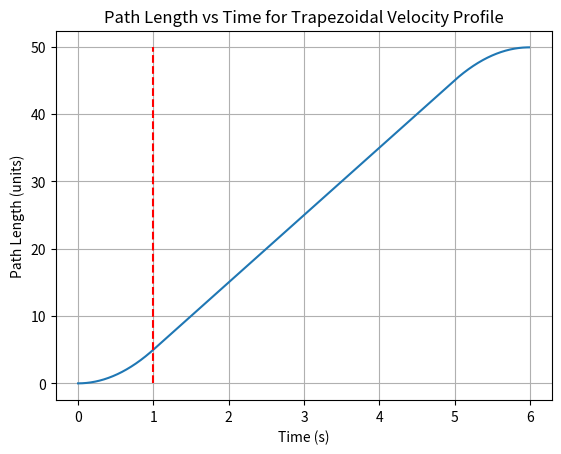
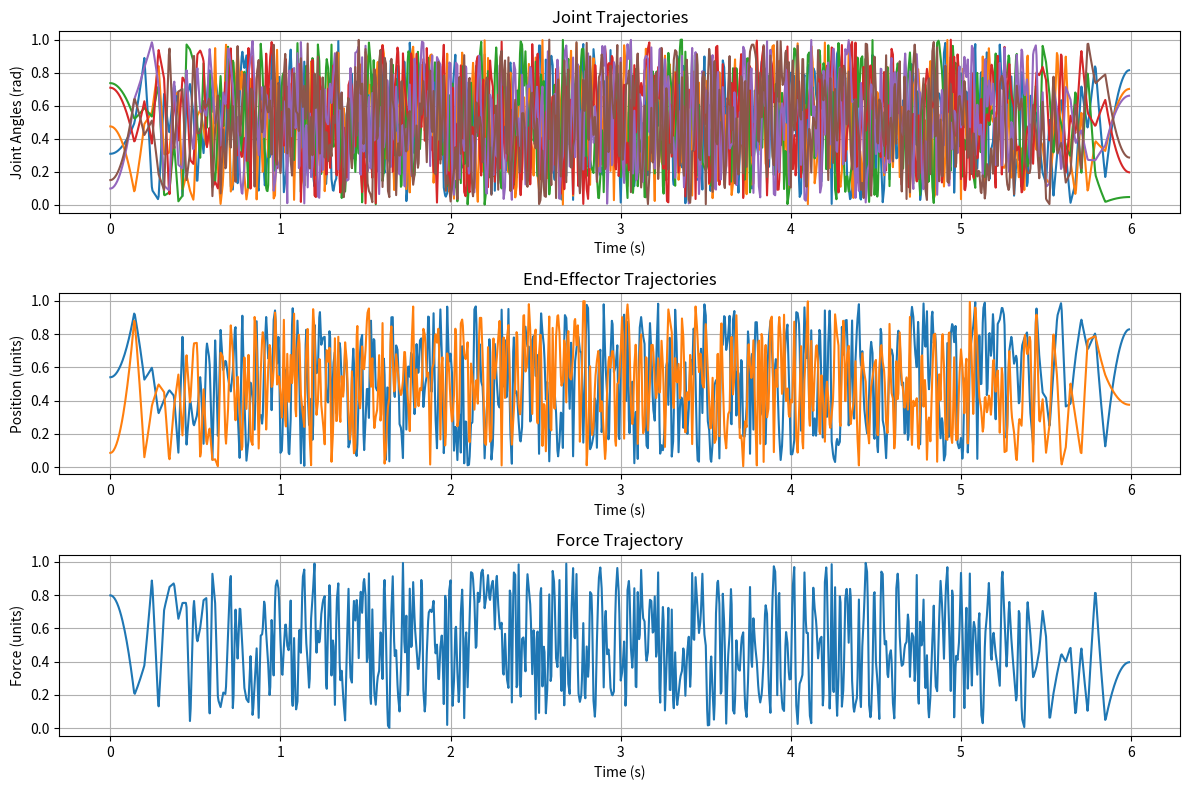

Generate these figures, in order, with matplotlib:
import numpy as np
from matplotlib import pyplot as plt

# velocity and acceleration
lin_vel = 10
lin_acc = 10
# Calculate the path length
lam = np.arange(0,50,0.1)

time_for_accelration = lin_vel/lin_acc
distance_for_accelration = 0.5*lin_acc*time_for_accelration**2
if lam[-1]<2*distance_for_accelration:
    half_travel_time = np.sqrt((lam[-1])/lin_acc)
    half_lambda = 0.5*lin_acc*(np.arange(0,half_travel_time,0.004)**2)
    lam_stamped = np.hstack((half_lambda,lam[-1]-half_lambda[::-1]))
    acc_time = half_travel_time
else:
    constant_velocity_time = (lam[-1]-2*distance_for_accelration)/lin_vel
    time_points = np.arange(0,2*time_for_accelration+constant_velocity_time,0.004)
    lam_stamped = np.piecewise(time_points, 
                        [time_points < time_for_accelration,
                            (time_points >= time_for_accelration) & (time_points <= time_for_accelration + constant_velocity_time),
                            time_points > time_for_accelration + constant_velocity_time],
                        [lambda t: 0.5*lin_acc*t**2,
                            lambda t: distance_for_accelration + lin_vel*(t - time_for_accelration),
                            lambda t: lam[-1] - 0.5*lin_acc*(2*time_for_accelration + constant_velocity_time - t)**2])
    acc_time = time_for_accelration

timestamp_lam_stamped = np.arange(0,len(lam_stamped))*0.004
plt.plot(timestamp_lam_stamped, lam_stamped)
plt.vlines(acc_time,0,lam[-1],colors='r',linestyles='dashed',label='End of Acceleration Phase')
plt.xlabel('Time (s)')
plt.ylabel('Path Length (units)')
plt.title('Path Length vs Time for Trapezoidal Velocity Profile')
plt.grid()
plt.show()

# create a fake Nx6 and Nx2 curve
curve_js = np.random.rand(len(lam),6)
curve_xy = np.random.rand(len(lam),2)
force_path = np.random.rand(len(lam))

traj_j = []
for j in range(len(curve_js[0])):
    traj_j.append(np.interp(lam_stamped, lam, curve_js[:,j]))
traj_q = np.array(traj_j).T
traj_xy = []
for i in range(len(curve_xy[0])):
    traj_xy.append(np.interp(lam_stamped, lam, curve_xy[:,i]))
traj_xy = np.array(traj_xy).T
traj_fz = np.interp(lam_stamped, lam, force_path)

plt.figure(figsize=(12, 8))
plt.subplot(3,1,1)
plt.plot(timestamp_lam_stamped, traj_q)
plt.title('Joint Trajectories')
plt.xlabel('Time (s)')
plt.ylabel('Joint Angles (rad)')
plt.grid()
plt.subplot(3,1,2)
plt.plot(timestamp_lam_stamped, traj_xy)
plt.title('End-Effector Trajectories')
plt.xlabel('Time (s)')
plt.ylabel('Position (units)')
plt.grid()
plt.subplot(3,1,3)
plt.plot(timestamp_lam_stamped, traj_fz)
plt.title('Force Trajectory')
plt.xlabel('Time (s)')
plt.ylabel('Force (units)')
plt.grid()
plt.tight_layout()
plt.show()
